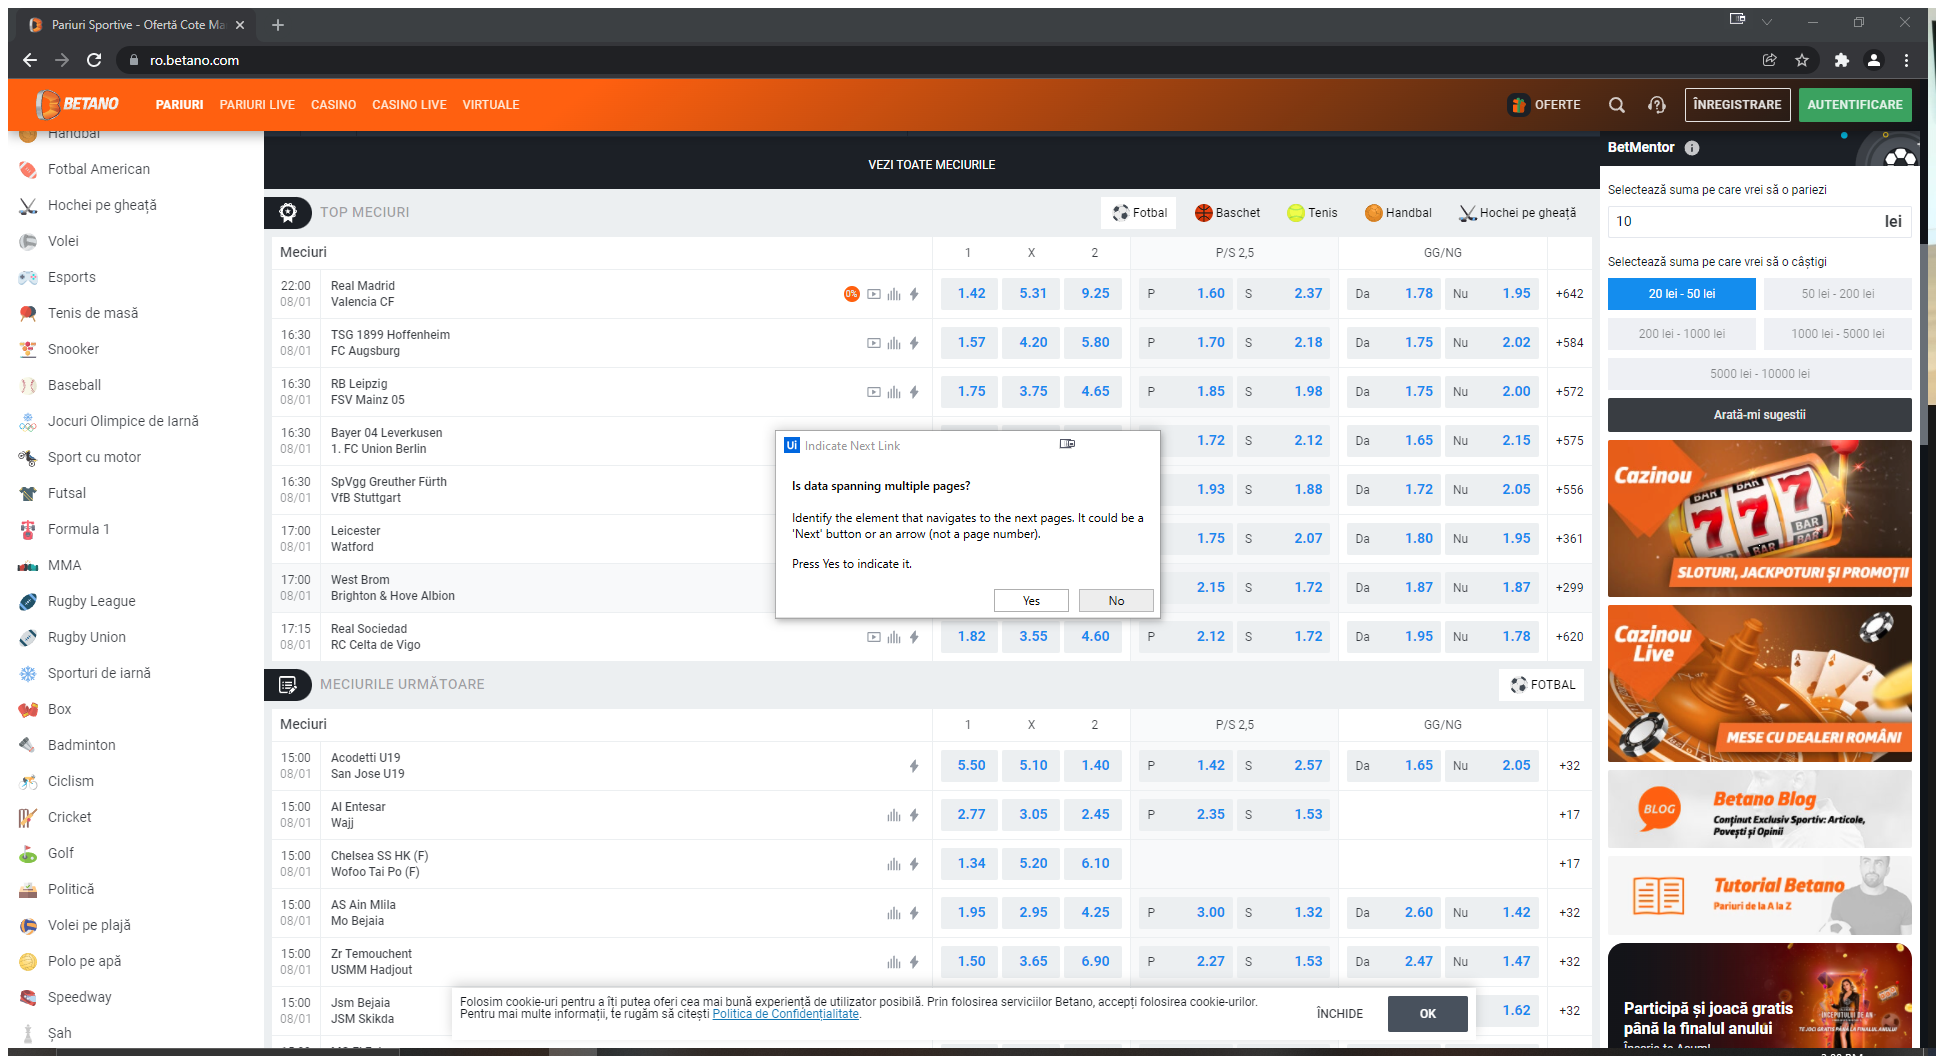
Task: Match odds
Workflow: Main

Step 1: Attach Browser 'PariuriSp Page'

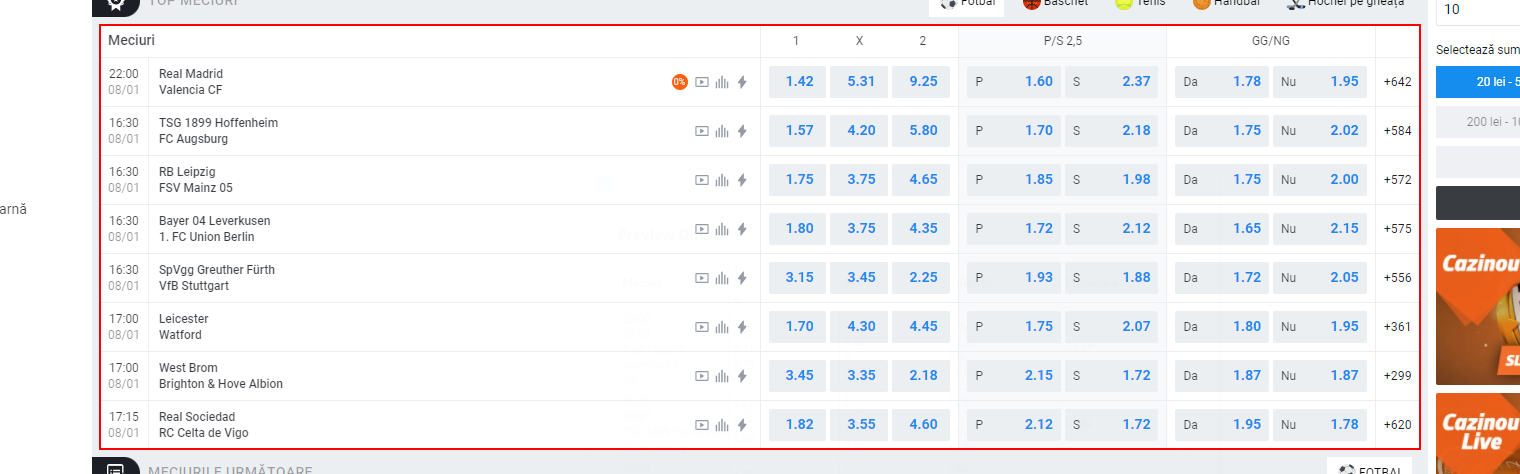
Step 2: get-text from the table